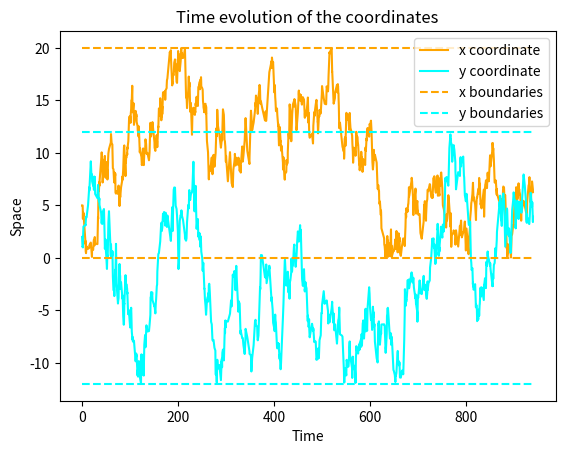
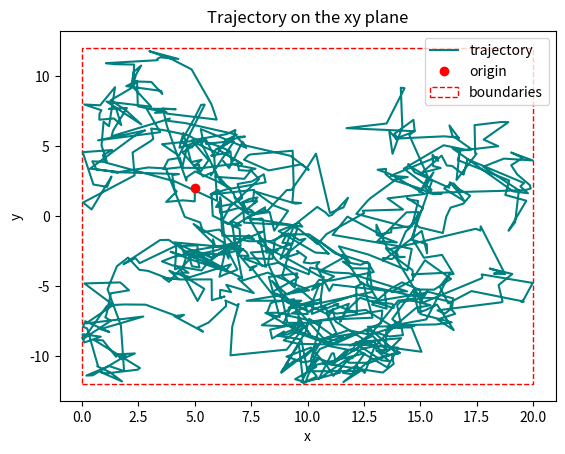

The matplotlib source for these figures, in order:
import numpy as np
import matplotlib.pyplot as plt
from matplotlib.patches import Rectangle


def brownian_formula(point_at_t_minus_one, dt, gaussian_term):
    '''The most simple formula to implement Brownian motion.
    Parameters:
    Returns:
    Raises:
    '''
    if dt < 0.:
        raise ValueError('Given a negative time gap to dt.')

    point_at_t = point_at_t_minus_one + np.sqrt(dt) * gaussian_term
    return point_at_t


def gaussian_distribution(mu, sigma, seed=None):
    '''It computes a gaussian distribution's value.
    Parameters:
    Returns:
    '''
    if seed is None:
        output = np.random.normal(mu, sigma)
    else:
        random_number_generator = np.random.default_rng(seed)
        output = random_number_generator.normal(mu, sigma)

    return output


def exponential_distribution(beta, seed=None):
    '''It computes an exponential distribution's value.
    Parameters:
    Returns:
    '''
    if seed is None:
        output = np.random.exponential(beta)
    else:
        random_number_generator = np.random.default_rng(seed)
        output = random_number_generator.exponential(beta)

    return output


def init_time_state(initial_time=None):
    if initial_time is None:
        return None
    return [initial_time]


def time_state_updater(time_list, n_points,
                       time_distribution, *time_parameters):
    '''It updates the time list by evaluating the distribution given
    as an input n_points - 1 times.
    Parameters:
    '''
    for i in range(1, n_points):
        new_time_value = time_list[-1] + time_distribution(*time_parameters)
        time_list.append(new_time_value)


def init_space_state(initial_position=None):
    if initial_position is None:
        return None
    return [initial_position]


def space_state_updater(positions, interval_min, interval_max,
                        times, *gaussian_parameters):
    '''It updates the positions list by evaluating the brownian formula given
    before this function.
    It accepts positions and times both as lists of floats, and 
    then gaussian parameters as a tuple, so that the user may decide
    if to give mu, sigma as floats and the rng seed as integer or
    just mu and sigma without giving the seed.
    '''
    if len(times) == 0:
        return
    if positions[0] < interval_min or positions[0] > interval_max:
        raise ValueError('The starting point is out of bounds.')

    previous_time = times[0]
    for time in times[1:]:
        dt = time - previous_time
        gaussian_term = gaussian_distribution(*gaussian_parameters)
        previous_point = positions[-1]
        new_point = brownian_formula(previous_point, dt, gaussian_term)

        if new_point < interval_min:
            gap = abs(new_point - interval_min)
            reflected_position = interval_min + gap
            new_point = reflected_position

        if new_point > interval_max:
            gap = abs(interval_max - new_point)
            reflected_position = interval_max - gap
            new_point = reflected_position

        positions.append(new_point)
        previous_time = time


def run_simulation(times, x_coordinates, y_coordinates,
                   mu, sigma, beta, x_0, y_0, t_0, n_points,
                   x_min, x_max, y_min, y_max):
    time_state_updater(times, n_points, exponential_distribution, beta)
    space_state_updater(x_coordinates, x_min, x_max, times, mu, sigma)
    space_state_updater(y_coordinates, y_min, y_max, times, mu, sigma)


def plots(times, x_coordinates, y_coordinates, x_min, x_max, y_min, y_max):
    # plotting x and y over t, to see their time evolution
    fig1, ax1 = plt.subplots()
    ax1.plot(times, x_coordinates, label='x coordinate', color='orange')
    ax1.plot(times, y_coordinates, label='y coordinate', color='cyan')
    ax1.hlines([x_min, x_max], times[0], times[-1],
                label='x boundaries', color='orange', linestyle='dashed')
    ax1.hlines([y_min, y_max],  times[0], times[-1],
                label='y boundaries', color='cyan', linestyle='dashed')
    ax1.legend(loc='best')
    ax1.set_xlabel('Time')
    ax1.set_ylabel('Space')
    ax1.set_title('Time evolution of the coordinates')

    # plotting y over x, to see the trajectory on the 2d plane
    fig2, ax2 = plt.subplots()
    ax2.plot(x_coordinates, y_coordinates, label='trajectory', color='teal')
    ax2.plot(x_0, y_0, label='origin',
             color='red', marker='o', linestyle='None')
    boundaries = Rectangle((x_min, y_min), x_max - x_min,
                            y_max - y_min, facecolor='None', edgecolor='red',
                            linestyle='dashed', label='boundaries')
    ax2.add_patch(boundaries)
    ax2.legend(loc='best')
    ax2.set_xlabel("x")
    ax2.set_ylabel("y")
    ax2.set_title('Trajectory on the xy plane')

    plt.show()


###############################################################################
if __name__ == "__main__":
    # initializing the parameters
    mu, sigma, beta = 0.0, 1.0, 1.0
    x_min, x_max = 0.0, 20.0
    y_min, y_max = -12.0, 12.0
    x_0, y_0, t_0 = 5.0, 2.0, 0.0
    n_points = 1000

    # initializing the states
    times = init_time_state(t_0)
    x_coordinates = init_space_state(x_0)
    y_coordinates = init_space_state(y_0)

    run_simulation(times, x_coordinates, y_coordinates,
                   mu, sigma, beta, x_0, y_0, t_0, n_points,
                   x_min, x_max, y_min, y_max)
    plots(times, x_coordinates, y_coordinates, x_min, x_max, y_min, y_max)
